Run: headless pygame with SDL's dummy video driver; simulated clock (each Clock.tick advances the game by its frame time, no real sleeping); random seed 0; keys injected as events and as key.get_pressed() state; mouse plan: one left click at the window centre at the start of phase 2, then a move to the lower-right quarter at the start of phase 3.
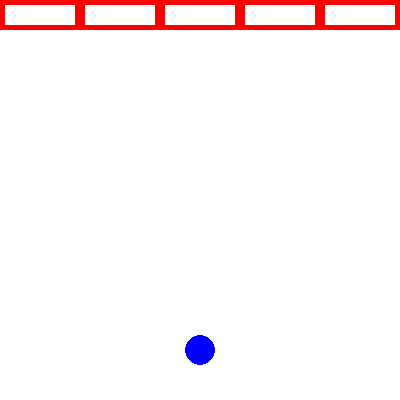
Frame 1 of 4 · flips 1–60 · no input
Frame 2 of 4 · flips 61–180 · clicked the window centre · tapped SPACE, RETURN · held RIGHT (→), D · screen unchanged from frame 1, image omitted
Frame 3 of 4 · flips 181–300 · moved the mouse to the lower-right quarter · held DOWN (↓), S · screen unchanged from frame 2, image omitted
Frame 4 of 4 · flips 301–420 · held LEFT (←), A, UP (↑), W · screen unchanged from frame 3, image omitted

The pygame program that drew these frames:

import pygame

class MainApp():
    def __init__(self,width,height):
        self.width = width
        self.height = height
        pygame.init()
        self.screen = pygame.display.set_mode((height,width))
        pygame.display.set_caption = ('Hello world!')

    def draw_background(self):
        WHITE = (255,255,255)
        self.screen.fill(WHITE)

    def draw_rectangles(self):
        rect_color = (255,0, 0)
        for i in range(5):
            rect = pygame.Rect((i*80,0),(80,30))
            line_width = 5
            pygame.draw.rect(self.screen, rect_color, rect, line_width)
    def draw_circle(self):
        circle_color = (0,0,255)
        circle_pos = (200, 350)
        pygame.draw.circle(self.screen, circle_color, circle_pos, 15)

    def main_loop(self):
        running = True
        while (running):
            self.draw_background()
            self.draw_rectangles()
            self.draw_circle()
            pygame.display.update()
            for event in pygame.event.get():
                if event.type is pygame.QUIT:
                    running = False
                elif event.type is pygame.MOUSEBUTTONDOWN:
                    pass

if __name__ == "__main__":
    m = MainApp(400,400)
    m.main_loop()
